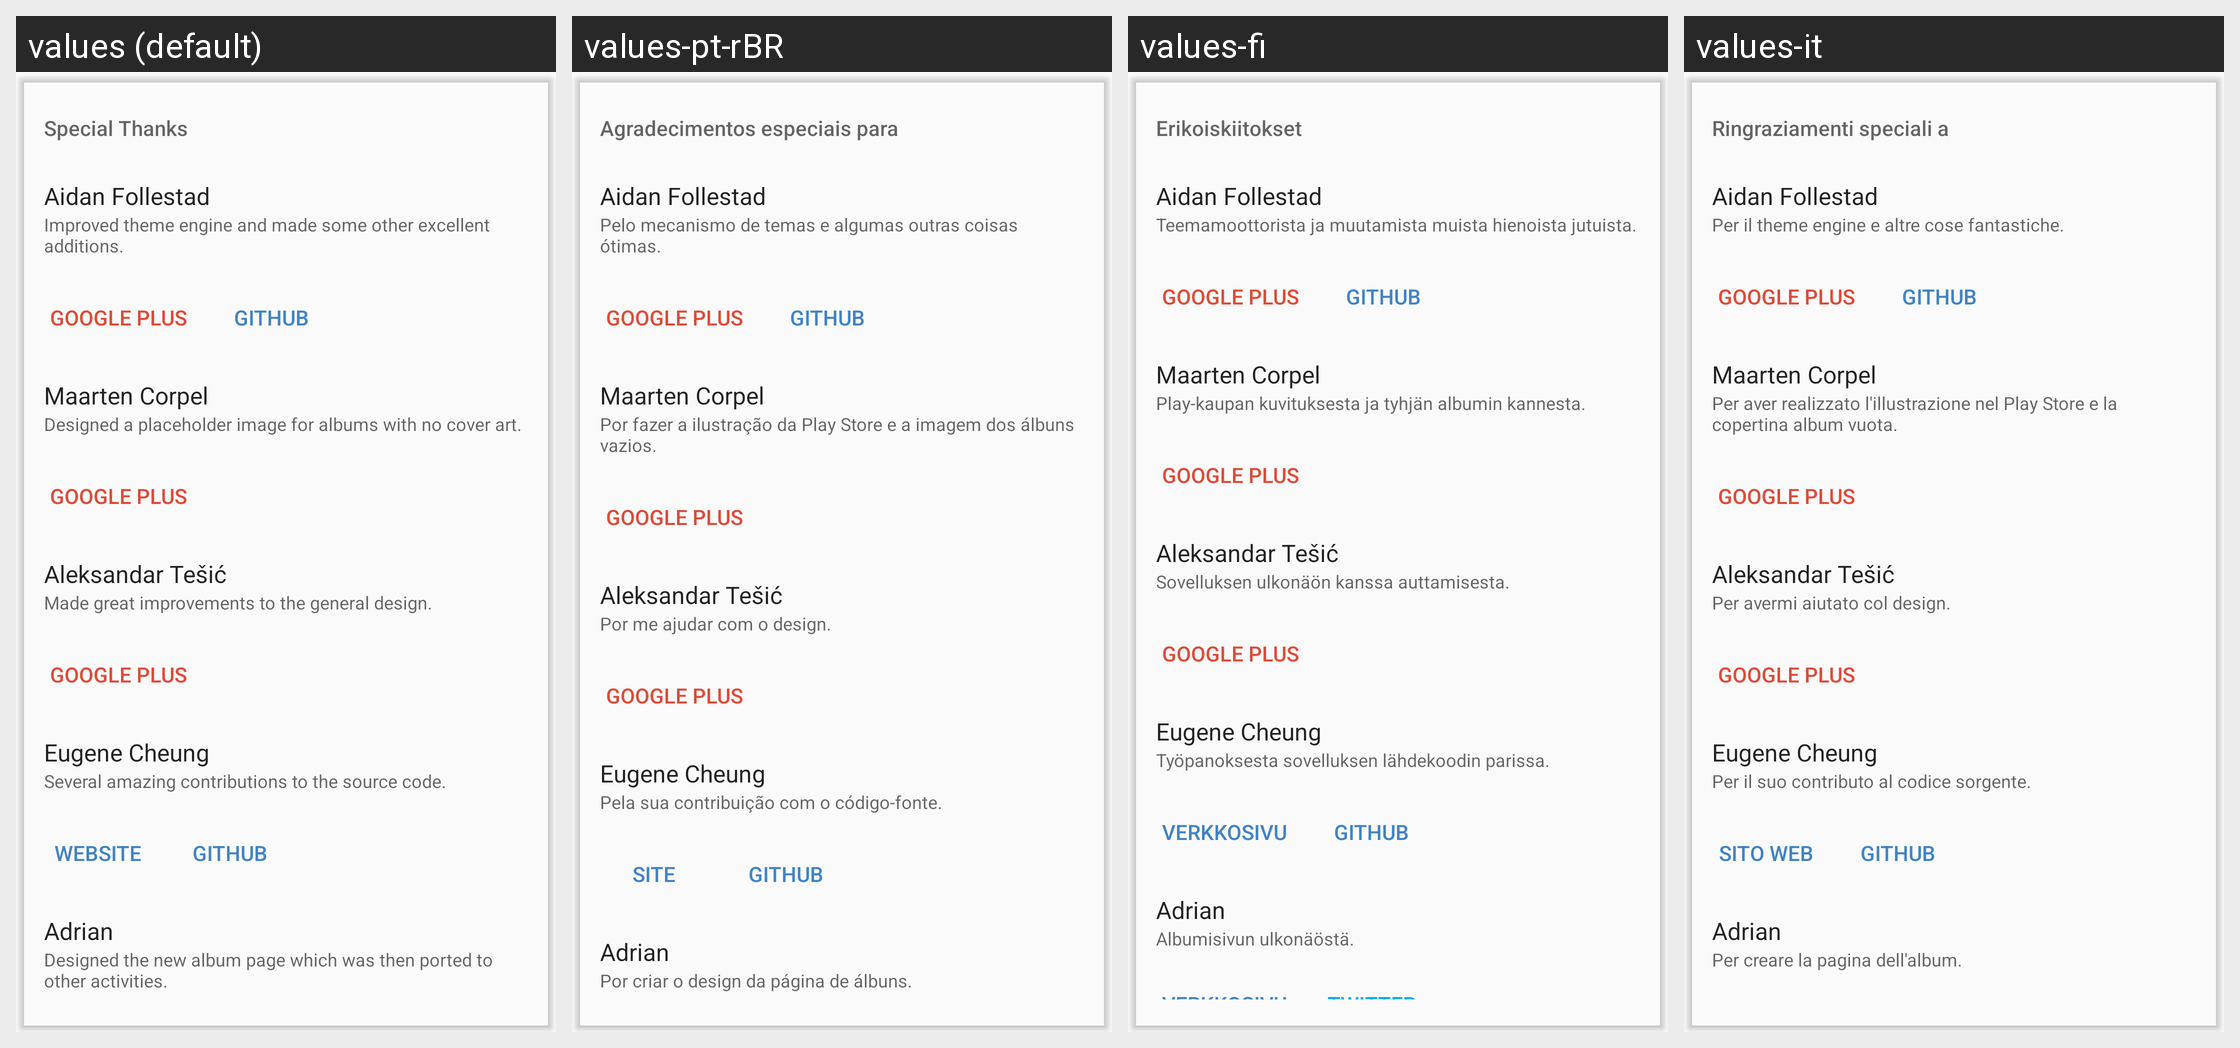

For this localized Android screen grid, give each drawn string resource with its value in every locale shown.
Android screen res/layout/card_special_thanks.xml rendered under 4 locales, left to right: values (default), values-pt-rBR, values-fi, values-it. Device: Nexus 5 (rendered at 1080×1920; each locale shown at half size, 540×960, under a caption strip naming it); theme Theme.Phonograph.Light.
Other locales in the repository, not shown: values-ar, values-bg, values-cs, values-de, values-el, values-en-rCA, values-en-rGB, values-es-rES, values-es-rUS, values-fr, values-he, values-hr, values-hu, values-id, values-in, values-iw, values-ja, values-ko, values-nl, values-nn, values-pl, values-pt-rPT, values-ro, values-ru, values-sv, values-tr, values-uk, values-vi, values-zh-rCN, values-zh-rTW.
Strings drawn on this screen, with the default value and each locale's value (text and hints the layout hard-codes, and strings that could not be matched under every locale, appear in the picture but are not listed):

special_thanks_to
  values: Special Thanks
  values-pt-rBR: Agradecimentos especiais para
  values-fi: Erikoiskiitokset
  values-it: Ringraziamenti speciali a

aidan_follestad
  values: Aidan Follestad
  values-pt-rBR: Aidan Follestad  [not translated; the default value is used]
  values-fi: Aidan Follestad  [not translated; the default value is used]
  values-it: Aidan Follestad  [not translated; the default value is used]

aidan_follestad_summary
  values: Improved theme engine and made some other excellent additions.
  values-pt-rBR: Pelo mecanismo de temas e algumas outras coisas ótimas.
  values-fi: Teemamoottorista ja muutamista muista hienoista jutuista.
  values-it: Per il theme engine e altre cose fantastiche.

google_plus
  values: Google Plus
  values-pt-rBR: Google Plus  [not translated; the default value is used]
  values-fi: Google Plus  [not translated; the default value is used]
  values-it: Google Plus  [not translated; the default value is used]

github
  values: GitHub
  values-pt-rBR: GitHub  [not translated; the default value is used]
  values-fi: GitHub  [not translated; the default value is used]
  values-it: GitHub  [not translated; the default value is used]

maarten_corpel
  values: Maarten Corpel
  values-pt-rBR: Maarten Corpel  [not translated; the default value is used]
  values-fi: Maarten Corpel  [not translated; the default value is used]
  values-it: Maarten Corpel  [not translated; the default value is used]

maarten_corpel_summary
  values: Designed a placeholder image for albums with no cover art.
  values-pt-rBR: Por fazer a ilustração da Play Store e a imagem dos álbuns vazios.
  values-fi: Play-kaupan kuvituksesta ja tyhjän albumin kannesta.
  values-it: Per aver realizzato l'illustrazione nel Play Store e la copertina album vuota.

aleksandar_tesic
  values: Aleksandar Tešić
  values-pt-rBR: Aleksandar Tešić  [not translated; the default value is used]
  values-fi: Aleksandar Tešić  [not translated; the default value is used]
  values-it: Aleksandar Tešić  [not translated; the default value is used]

aleksandar_tesic_summary
  values: Made great improvements to the general design.
  values-pt-rBR: Por me ajudar com o design.
  values-fi: Sovelluksen ulkonäön kanssa auttamisesta.
  values-it: Per avermi aiutato col design.

eugene_cheung
  values: Eugene Cheung
  values-pt-rBR: Eugene Cheung  [not translated; the default value is used]
  values-fi: Eugene Cheung  [not translated; the default value is used]
  values-it: Eugene Cheung  [not translated; the default value is used]

eugene_cheung_summary
  values: Several amazing contributions to the source code.
  values-pt-rBR: Pela sua contribuição com o código-fonte.
  values-fi: Työpanoksesta sovelluksen lähdekoodin parissa.
  values-it: Per il suo contributo al codice sorgente.

website
  values: Website
  values-pt-rBR: Site
  values-fi: Verkkosivu
  values-it: Sito web

adrian
  values: Adrian
  values-pt-rBR: Adrian  [not translated; the default value is used]
  values-fi: Adrian  [not translated; the default value is used]
  values-it: Adrian  [not translated; the default value is used]

adrian_summary
  values: Designed the new album page which was then ported to other activities.
  values-pt-rBR: Por criar o design da página de álbuns.
  values-fi: Albumisivun ulkonäöstä.
  values-it: Per creare la pagina dell'album.
